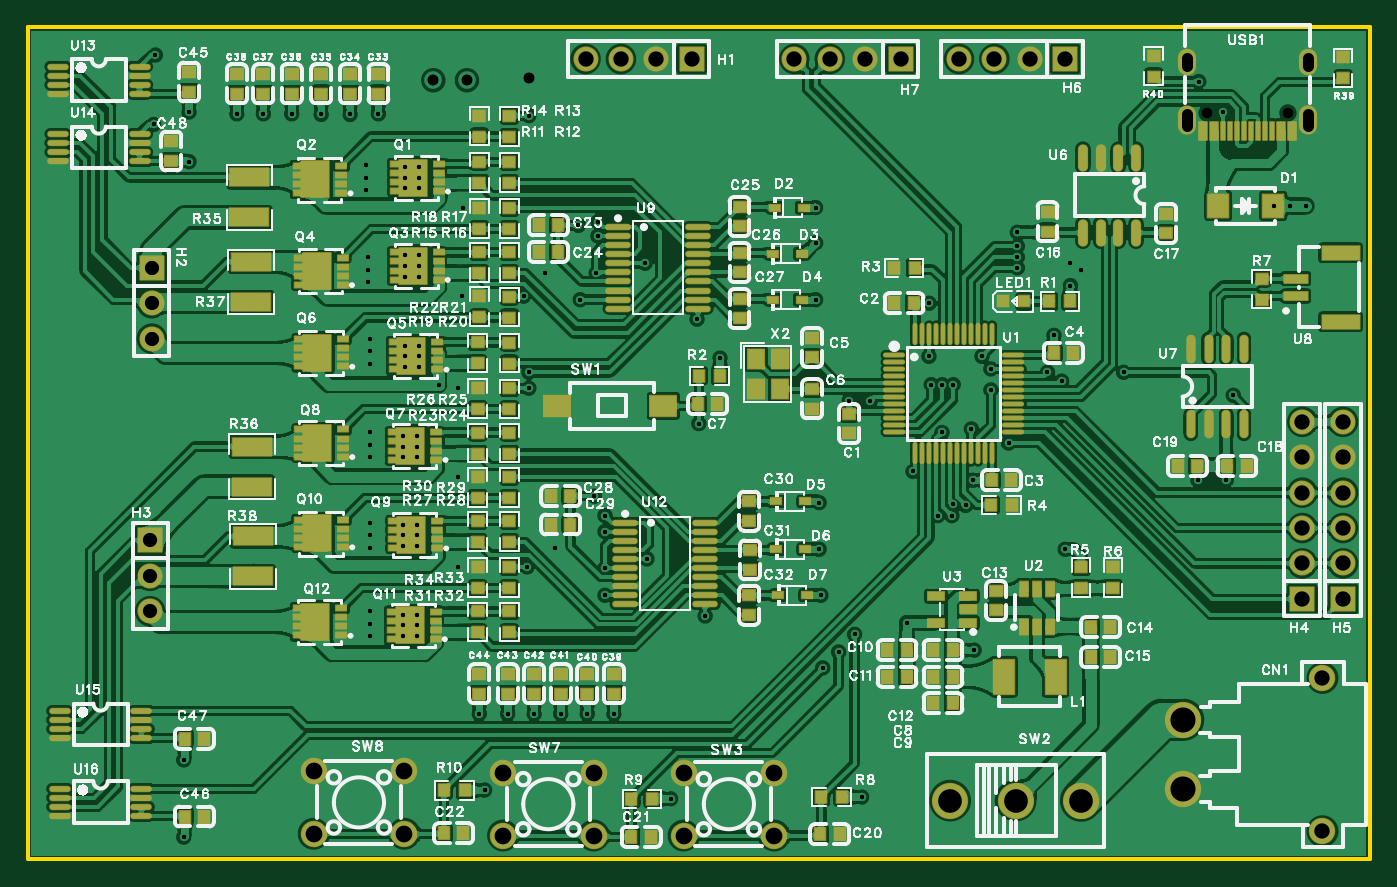
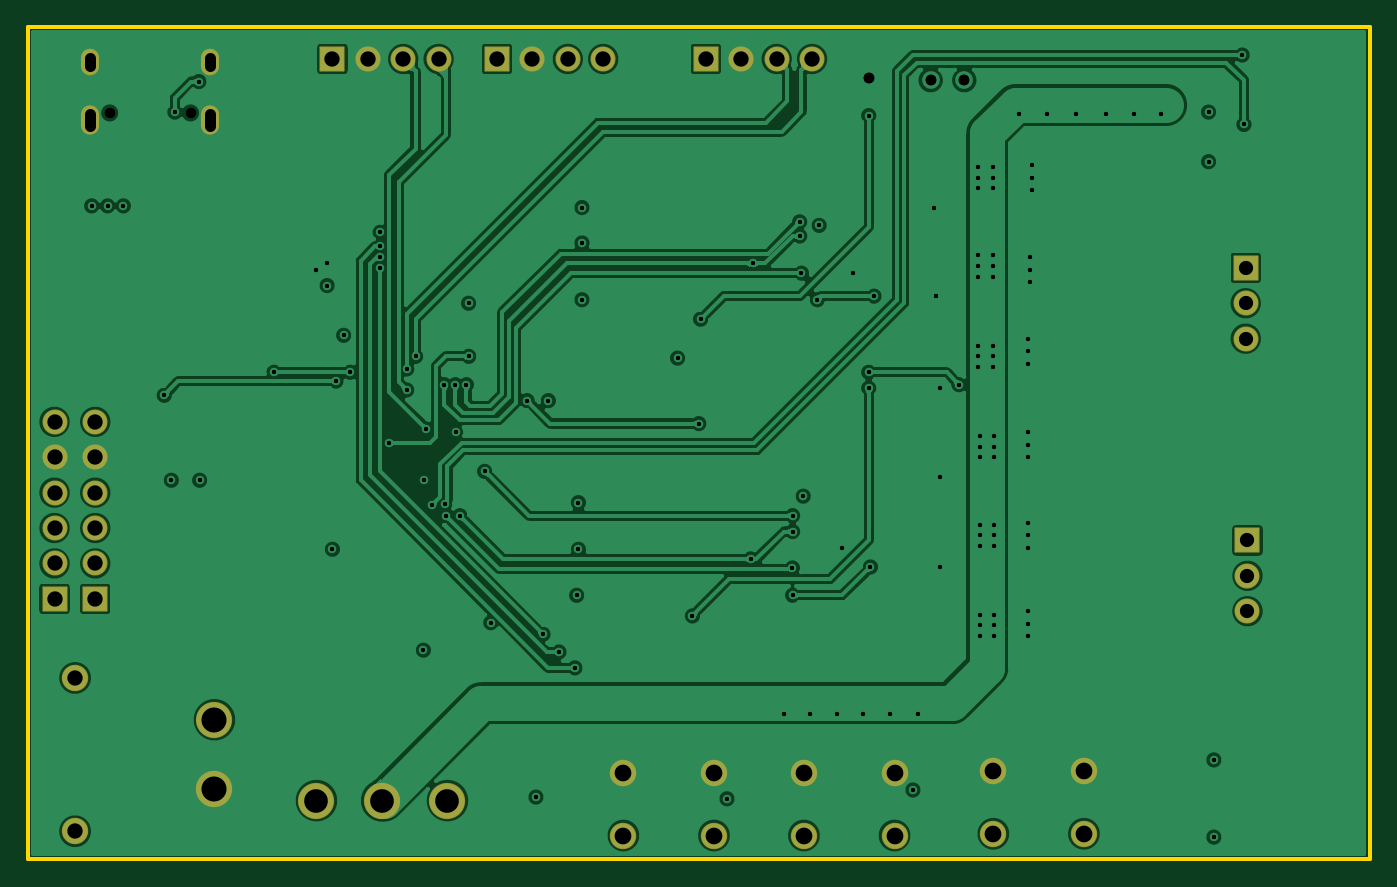
Circuit board: 11 layer files. Board 96.3 x 59.7 mm.
- drill: Drill_NPTH_Through.DRL (239 bytes)
- drill: Drill_PTH_Through.DRL (3872 bytes)
- drill: Drill_PTH_Through_Via.DRL (2675 bytes)
- outline: Gerber_BoardOutlineLayer.GKO (480 bytes)
- bottom_copper: Gerber_BottomLayer.GBL (122833 bytes)
- bottom_silk: Gerber_BottomSilkscreenLayer.GBO (375 bytes)
- bottom_mask: Gerber_BottomSolderMaskLayer.GBS (2245 bytes)
- top_copper: Gerber_TopLayer.GTL (478130 bytes)
- paste: Gerber_TopPasteMaskLayer.GTP (60714 bytes)
- top_silk: Gerber_TopSilkscreenLayer.GTO (174900 bytes)
- top_mask: Gerber_TopSolderMaskLayer.GTS (15221 bytes)

=== drill: Drill_NPTH_Through.DRL ===
;TYPE=NON_PLATED
;Layer: NPTH_Through
;EasyEDA Pro Client v3.2.91, 2026-09-21 01:44:06
;Gerber Generator version 0.3
M48
METRIC,LZ,0000.00000
;Hole size 1 = 0.75001 METRIC
T01C0.75001
%
G05
G90
T01
X90.40292Y53.53134
X84.60308Y53.53134
M30
=== drill: Drill_PTH_Through.DRL ===
;TYPE=PLATED
;Layer: PTH_Through
;EasyEDA Pro Client v3.2.91, 2026-09-21 01:44:06
;Gerber Generator version 0.3
M48
METRIC,LZ,0000.00000
;Hole size 1 = 0.30500 METRIC
T01C0.30500
;Hole size 2 = 0.76200 METRIC
T02C0.76200
;Hole size 3 = 0.80000 METRIC
T03C0.80000
;Hole size 4 = 1.02001 METRIC
T04C1.02001
;Hole size 5 = 1.10002 METRIC
T05C1.10002
;Hole size 6 = 1.20000 METRIC
T06C1.20000
;Hole size 7 = 1.70002 METRIC
T07C1.70002
;Hole size 8 = 1.80000 METRIC
T08C1.80000
%
G05
G90
T01
X41.402Y23.495
X44.41434Y21.53387
X41.41292Y20.88388
X35.814Y20.955
X41.402Y18.923
X48.133Y31.242
X60.452Y32.893
X29.464Y34.036
X35.941Y33.782
X48.59096Y17.44058
X35.9422Y34.925
X40.767Y42.037
X40.894Y44.704
X44.27508Y42.74287
X48.006Y38.735
X39.624Y40.132
X35.56Y40.386
X9.017Y52.705
X9.144Y57.68751
X68.453Y36.068
X69.088Y35.16336
X67.691Y30.861
X69.088Y33.655
X67.27805Y25.36805
X66.3571Y25.4631
X64.80872Y34.036
X65.60015Y34.036
X66.39158Y34.036
X66.294Y24.638
X40.894Y45.72
X65.58514Y30.607
X65.278Y24.638
X41.402Y24.638
X63.5Y27.813
X35.941Y53.34
X70.993Y42.418
X70.993Y43.19246
X70.993Y43.96693
X58.928Y32.893
X59.309Y16.129
X58.166Y14.859
X57.023Y13.716
X70.358Y29.845
X64.643Y36.068
X32.385Y10.414
X34.417Y10.414
X36.32068Y10.414
X38.227Y10.414
X40.132Y10.414
X42.037Y10.414
X26.924Y17.526
X27.94Y17.526
X26.924Y16.764
X27.94Y16.764
X26.924Y16.002
X27.94Y16.002
X26.924Y24.003
X27.94Y23.241
X27.94Y22.479
X27.94Y24.003
X26.924Y23.241
X26.924Y22.479
X26.924Y30.353
X27.94Y29.591
X27.94Y28.829
X27.94Y30.353
X26.924Y29.591
X26.924Y28.829
X27.051Y36.83
X28.067Y36.068
X28.067Y35.306
X28.067Y36.83
X27.051Y36.068
X27.051Y35.306
X27.051Y43.307
X28.067Y42.545
X28.067Y41.783
X28.067Y43.307
X27.051Y42.545
X27.051Y41.783
X27.051Y49.657
X28.067Y48.895
X28.067Y48.133
X28.067Y49.657
X27.051Y48.895
X27.051Y48.133
X16.891Y53.467
X18.923Y53.467
X21.03935Y53.42435
X14.986Y53.467
X23.11396Y53.42282
X25.146Y53.467
X74.422Y22.225
X56.896Y18.923
X56.769Y22.225
X56.769Y25.57209
X56.515Y40.132
X56.515Y44.20507
X56.515Y46.74389
X59.817Y4.445
X46.11095Y4.32217
X32.766Y4.953
X11.557Y50.038
X11.557Y53.594
X49.657Y35.941
X64.65221Y39.87804
X74.803Y41.148
X63.05702Y16.95704
X67.8932Y14.98604
X73.61475Y37.57743
X85.979Y27.178
X83.947Y27.178
X67.818Y27.178
X24.257Y49.784
X24.257Y48.8922
X24.257Y47.99793
X24.384Y43.18
X24.384Y42.2882
X24.384Y41.39393
X24.511Y37.338
X24.511Y36.4462
X24.511Y35.55193
X24.511Y30.607
X24.511Y29.7152
X24.511Y28.82093
X24.511Y24.13
X24.511Y23.2382
X24.511Y22.34393
X24.511Y17.78
X24.511Y16.8882
X24.511Y15.99393
X39.497Y45.466
X31.242Y46.736
X31.115Y40.386
X30.861Y33.782
X30.861Y27.432
X30.861Y20.955
X37.846Y22.352
X37.084Y42.037
X40.64Y26.035
X11.176Y7.112
X11.176Y1.57339
X70.99173Y44.96673
X73.152Y34.925
X74.168Y34.29
X78.613Y34.925
X86.487Y33.274
X85.725Y53.594
X84.00626Y55.78414
X74.803Y42.799
X75.565Y42.291
X89.42163Y46.863
X90.551Y46.863
X91.694Y46.863
T02
X29.083Y55.88
X31.496Y55.88
X35.941Y56.007
T03
X83.17789Y56.91104G85X83.17789Y57.51104
X83.17789Y52.63123G85X83.17789Y53.4312
X91.82811Y52.6312G85X91.82811Y53.43122
X91.82811Y56.91104G85X91.82811Y57.51104
T04
X8.89Y42.418
X8.89Y39.878
X8.89Y37.338
X8.763Y22.86
X8.763Y20.32
X8.763Y17.78
T05
X92.88402Y12.99286
X92.88402Y1.99288
X47.625Y57.404
X45.085Y57.404
X42.545Y57.404
X40.005Y57.404
X91.44Y18.669
X91.44Y21.209
X91.44Y23.749
X91.44Y26.289
X91.44Y28.829
X91.44Y31.369
X94.361Y18.669
X94.361Y21.209
X94.361Y23.749
X94.361Y26.289
X94.361Y28.829
X94.361Y31.369
X74.422Y57.404
X71.882Y57.404
X69.342Y57.404
X66.802Y57.404
X62.611Y57.404
X60.071Y57.404
X57.531Y57.404
X54.991Y57.404
T06
X53.54201Y1.68699
X47.04199Y1.68699
X53.54201Y6.18701
X47.04199Y6.18701
X40.58801Y1.68699
X34.08799Y1.68699
X40.58801Y6.18701
X34.08799Y6.18701
X26.99901Y1.81399
X20.49899Y1.81399
X26.99901Y6.31401
X20.49899Y6.31401
T07
X66.16598Y4.191
X70.866Y4.191
X75.56602Y4.191
T08
X82.88401Y4.99288
X82.88401Y9.99287
M30
=== drill: Drill_PTH_Through_Via.DRL ===
;TYPE=PLATED
;Layer: PTH_Through_Via
;EasyEDA Pro Client v3.2.91, 2026-09-21 01:44:06
;Gerber Generator version 0.3
M48
METRIC,LZ,0000.00000
;Hole size 1 = 0.30500 METRIC
T01C0.30500
;Hole size 2 = 0.76200 METRIC
T02C0.76200
%
G05
G90
T01
X41.402Y23.495
X44.41434Y21.53387
X41.41292Y20.88388
X35.814Y20.955
X41.402Y18.923
X48.133Y31.242
X60.452Y32.893
X29.464Y34.036
X35.941Y33.782
X48.59096Y17.44058
X35.9422Y34.925
X40.767Y42.037
X40.894Y44.704
X44.27508Y42.74287
X48.006Y38.735
X39.624Y40.132
X35.56Y40.386
X9.017Y52.705
X9.144Y57.68751
X68.453Y36.068
X69.088Y35.16336
X67.691Y30.861
X69.088Y33.655
X67.27805Y25.36805
X66.3571Y25.4631
X64.80872Y34.036
X65.60015Y34.036
X66.39158Y34.036
X66.294Y24.638
X40.894Y45.72
X65.58514Y30.607
X65.278Y24.638
X41.402Y24.638
X63.5Y27.813
X35.941Y53.34
X70.993Y42.418
X70.993Y43.19246
X70.993Y43.96693
X58.928Y32.893
X59.309Y16.129
X58.166Y14.859
X57.023Y13.716
X70.358Y29.845
X64.643Y36.068
X32.385Y10.414
X34.417Y10.414
X36.32068Y10.414
X38.227Y10.414
X40.132Y10.414
X42.037Y10.414
X26.924Y17.526
X27.94Y17.526
X26.924Y16.764
X27.94Y16.764
X26.924Y16.002
X27.94Y16.002
X26.924Y24.003
X27.94Y23.241
X27.94Y22.479
X27.94Y24.003
X26.924Y23.241
X26.924Y22.479
X26.924Y30.353
X27.94Y29.591
X27.94Y28.829
X27.94Y30.353
X26.924Y29.591
X26.924Y28.829
X27.051Y36.83
X28.067Y36.068
X28.067Y35.306
X28.067Y36.83
X27.051Y36.068
X27.051Y35.306
X27.051Y43.307
X28.067Y42.545
X28.067Y41.783
X28.067Y43.307
X27.051Y42.545
X27.051Y41.783
X27.051Y49.657
X28.067Y48.895
X28.067Y48.133
X28.067Y49.657
X27.051Y48.895
X27.051Y48.133
X16.891Y53.467
X18.923Y53.467
X21.03935Y53.42435
X14.986Y53.467
X23.11396Y53.42282
X25.146Y53.467
X74.422Y22.225
X56.896Y18.923
X56.769Y22.225
X56.769Y25.57209
X56.515Y40.132
X56.515Y44.20507
X56.515Y46.74389
X59.817Y4.445
X46.11095Y4.32217
X32.766Y4.953
X11.557Y50.038
X11.557Y53.594
X49.657Y35.941
X64.65221Y39.87804
X74.803Y41.148
X63.05702Y16.95704
X67.8932Y14.98604
X73.61475Y37.57743
X85.979Y27.178
X83.947Y27.178
X67.818Y27.178
X24.257Y49.784
X24.257Y48.8922
X24.257Y47.99793
X24.384Y43.18
X24.384Y42.2882
X24.384Y41.39393
X24.511Y37.338
X24.511Y36.4462
X24.511Y35.55193
X24.511Y30.607
X24.511Y29.7152
X24.511Y28.82093
X24.511Y24.13
X24.511Y23.2382
X24.511Y22.34393
X24.511Y17.78
X24.511Y16.8882
X24.511Y15.99393
X39.497Y45.466
X31.242Y46.736
X31.115Y40.386
X30.861Y33.782
X30.861Y27.432
X30.861Y20.955
X37.846Y22.352
X37.084Y42.037
X40.64Y26.035
X11.176Y7.112
X11.176Y1.57339
X70.99173Y44.96673
X73.152Y34.925
X74.168Y34.29
X78.613Y34.925
X86.487Y33.274
X85.725Y53.594
X84.00626Y55.78414
X74.803Y42.799
X75.565Y42.291
X89.42163Y46.863
X90.551Y46.863
X91.694Y46.863
T02
X29.083Y55.88
X31.496Y55.88
X35.941Y56.007
M30
=== outline: Gerber_BoardOutlineLayer.GKO ===
G04 Layer: BoardOutlineLayer*
G04 EasyEDA Pro v3.2.91, 2026-09-21 01:44:05*
G04 Gerber Generator version 0.3*
G04 Scale: 100 percent, Rotated: No, Reflected: No*
G04 Dimensions in millimeters*
G04 Leading zeros omitted, absolute positions, 4 integers and 5 decimals*
G04 Generated by one-click*
%FSLAX45Y45*%
%MOMM*%
%ADD10C,0.254*%
%ADD11C,0.3207*%
G75*


G04 PolygonModel Start*
G54D10*
G01X0Y0D02*
G01X0Y5969000D01*
G01X9626600Y5969000D01*
G01X9626600Y0D01*
G01X0Y0D01*

M02*


=== bottom_copper: Gerber_BottomLayer.GBL (122833 bytes, source omitted) ===
=== bottom_silk: Gerber_BottomSilkscreenLayer.GBO ===
G04 Layer: BottomSilkscreenLayer*
G04 EasyEDA Pro v3.2.91, 2026-09-21 01:44:05*
G04 Gerber Generator version 0.3*
G04 Scale: 100 percent, Rotated: No, Reflected: No*
G04 Dimensions in millimeters*
G04 Leading zeros omitted, absolute positions, 4 integers and 5 decimals*
G04 Generated by one-click*
%FSLAX45Y45*%
%MOMM*%
%ADD10C,0.254*%
%ADD11C,0.0757*%
G75*

G54D10*

M02*


=== bottom_mask: Gerber_BottomSolderMaskLayer.GBS ===
G04 Layer: BottomSolderMaskLayer*
G04 EasyEDA Pro v3.2.91, 2026-09-21 01:44:05*
G04 Gerber Generator version 0.3*
G04 Scale: 100 percent, Rotated: No, Reflected: No*
G04 Dimensions in millimeters*
G04 Leading zeros omitted, absolute positions, 4 integers and 5 decimals*
G04 Generated by one-click*
%FSLAX45Y45*%
%MOMM*%
%AMRoundRect*1,1,$1,$2,$3*1,1,$1,$4,$5*1,1,$1,0-$2,0-$3*1,1,$1,0-$4,0-$5*20,1,$1,$2,$3,$4,$5,0*20,1,$1,$4,$5,0-$2,0-$3,0*20,1,$1,0-$2,0-$3,0-$4,0-$5,0*20,1,$1,0-$4,0-$5,$2,$3,0*4,1,4,$2,$3,$4,$5,0-$2,0-$3,0-$4,0-$5,$2,$3,0*%
%ADD10C,2.6016*%
%ADD11C,1.9016*%
%ADD12RoundRect,0.1016X-0.85X0.85X0.85X0.85*%
%ADD13C,1.8016*%
%ADD14O,1.3016X1.9016*%
%ADD15O,1.3016X2.1016*%
%ADD16RoundRect,0.1024X-0.85X-0.85X-0.85X0.85*%
%ADD17RoundRect,0.1016X-0.85X-0.85X-0.85X0.85*%
G75*


G04 Pad Start*
G54D10*
G01X8288401Y499301D03*
G01X8288401Y999300D03*
G54D11*
G01X9288399Y1299299D03*
G01X9288399Y199301D03*
G54D12*
G01X4762500Y5740400D03*
G54D13*
G01X4508500Y5740400D03*
G01X4254500Y5740400D03*
G01X4000500Y5740400D03*
G54D10*
G01X6616598Y419100D03*
G01X7086600Y419100D03*
G01X7556602Y419100D03*
G54D11*
G01X5354193Y168707D03*
G01X4704207Y168707D03*
G01X5354193Y618693D03*
G01X4704207Y618693D03*
G01X4058793Y168707D03*
G01X3408807Y168707D03*
G01X4058793Y618693D03*
G01X3408807Y618693D03*
G01X2699893Y181407D03*
G01X2049907Y181407D03*
G01X2699893Y631393D03*
G01X2049907Y631393D03*
G54D14*
G01X8317789Y5721104D03*
G54D15*
G01X8317789Y5303121D03*
G01X9182811Y5303121D03*
G54D14*
G01X9182811Y5721104D03*
G54D17*
G01X889000Y4241800D03*
G54D13*
G01X889000Y3987800D03*
G01X889000Y3733800D03*
G54D17*
G01X876300Y2286000D03*
G54D13*
G01X876300Y2032000D03*
G01X876300Y1778000D03*
G54D17*
G01X9144000Y1866900D03*
G54D13*
G01X9144000Y2120900D03*
G01X9144000Y2374900D03*
G01X9144000Y2628900D03*
G01X9144000Y2882900D03*
G01X9144000Y3136900D03*
G54D17*
G01X9436100Y1866900D03*
G54D13*
G01X9436100Y2120900D03*
G01X9436100Y2374900D03*
G01X9436100Y2628900D03*
G01X9436100Y2882900D03*
G01X9436100Y3136900D03*
G54D12*
G01X7442200Y5740400D03*
G54D13*
G01X7188200Y5740400D03*
G01X6934200Y5740400D03*
G01X6680200Y5740400D03*
G54D12*
G01X6261100Y5740400D03*
G54D13*
G01X6007100Y5740400D03*
G01X5753100Y5740400D03*
G01X5499100Y5740400D03*
G04 Pad End*

M02*


=== top_copper: Gerber_TopLayer.GTL (478130 bytes, source omitted) ===
=== paste: Gerber_TopPasteMaskLayer.GTP (60714 bytes, source omitted) ===
=== top_silk: Gerber_TopSilkscreenLayer.GTO (174900 bytes, source omitted) ===
=== top_mask: Gerber_TopSolderMaskLayer.GTS (15221 bytes, source omitted) ===
